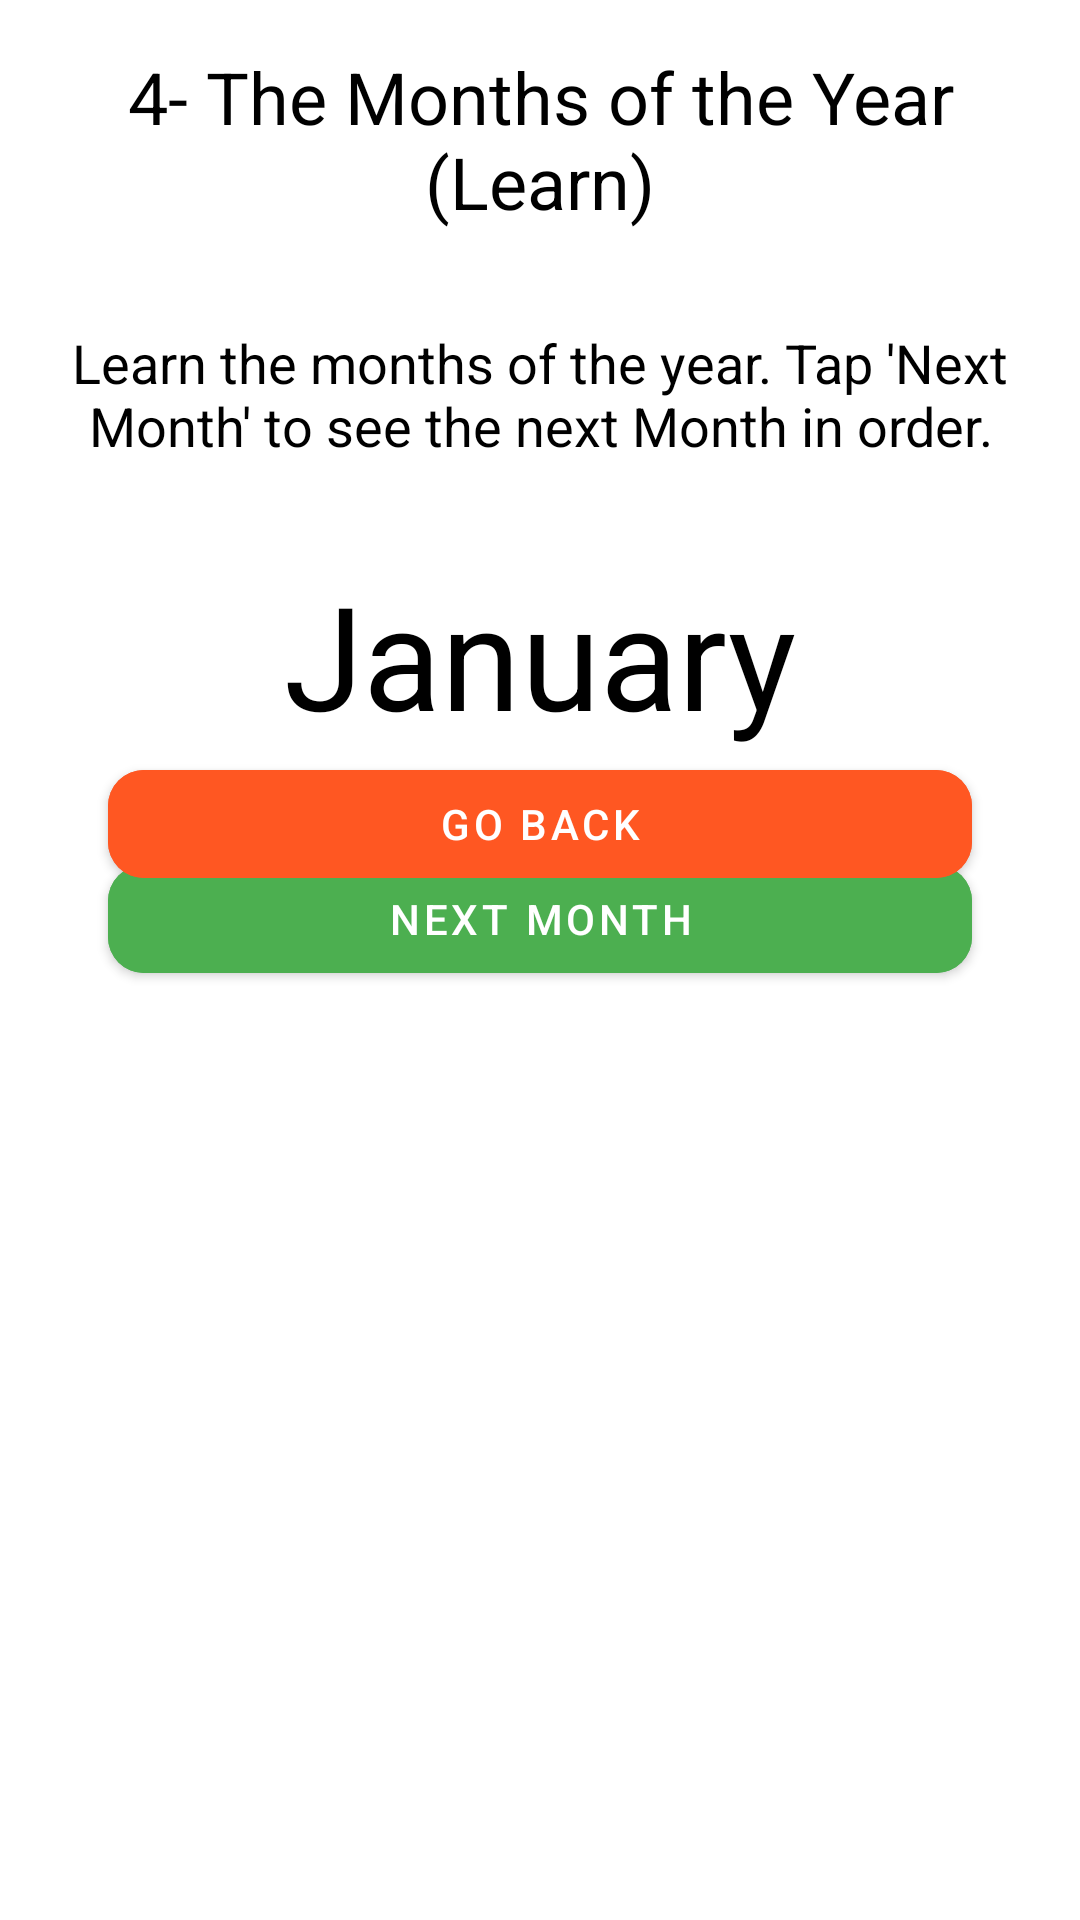

Layout XML and referenced resources for this Android screen:
<!-- AndroidManifest.xml: application theme Theme.Material3.Light -->
<!-- res/layout/activity_months_learn.xml -->
<?xml version="1.0" encoding="utf-8"?>
<androidx.constraintlayout.widget.ConstraintLayout xmlns:android="http://schemas.android.com/apk/res/android"
    xmlns:app="http://schemas.android.com/apk/res-auto"
    xmlns:tools="http://schemas.android.com/tools"
    android:id="@+id/constraintLayout"
    android:layout_width="match_parent"
    android:layout_height="match_parent"
    android:background="#FFFFFF"
    tools:context=".MainActivity">

    <TextView
        android:id="@+id/title"
        android:layout_width="wrap_content"
        android:layout_height="wrap_content"
        android:text="4- The Months of the Year (Learn)"
        android:textSize="24sp"
        android:textColor="#000000"
        app:layout_constraintTop_toTopOf="parent"
        app:layout_constraintStart_toStartOf="parent"
        app:layout_constraintEnd_toEndOf="parent"
        android:padding="16dp"
        android:gravity="center"
        style="@style/Widget.MaterialComponents.TextView"/>

    <TextView
        android:id="@+id/description"
        android:layout_width="0dp"
        android:layout_height="wrap_content"
        android:text="Learn the months of the year. Tap 'Next Month' to see the next Month in order."
        android:textSize="18sp"
        android:textColor="#000000"
        app:layout_constraintTop_toBottomOf="@id/title"
        app:layout_constraintStart_toStartOf="parent"
        app:layout_constraintEnd_toEndOf="parent"
        android:padding="16dp"
        android:gravity="center"
        style="@style/Widget.MaterialComponents.TextView"/>

    <TextView
        android:id="@+id/monthText"
        android:layout_width="wrap_content"
        android:layout_height="wrap_content"
        android:text="January"
        android:textSize="48sp"
        android:textColor="#000000"
        app:layout_constraintTop_toBottomOf="@id/description"
        app:layout_constraintStart_toStartOf="parent"
        app:layout_constraintEnd_toEndOf="parent"
        android:padding="16dp"
        android:gravity="center"
        style="@style/Widget.MaterialComponents.TextView"/>

    <com.google.android.material.button.MaterialButton
        android:id="@+id/btn_next_month"
        style="@style/Widget.MaterialComponents.Button"
        android:layout_width="0dp"
        android:layout_height="wrap_content"
        android:layout_marginTop="16dp"
        android:backgroundTint="#4CAF50"
        android:text="Next Month"
        android:textColor="#FFFFFF"
        app:cornerRadius="12dp"
        app:layout_constraintTop_toBottomOf="@id/monthText"
        app:layout_constraintEnd_toEndOf="parent"
        app:layout_constraintStart_toStartOf="parent"
        app:layout_constraintWidth_percent="0.8" />


    <com.google.android.material.button.MaterialButton
        android:id="@+id/btn_go_back"
        style="@style/Widget.MaterialComponents.Button"
        android:layout_width="0dp"
        android:layout_height="wrap_content"
        android:layout_marginBottom="340dp"
        android:backgroundTint="#FF5722"
        android:text="Go Back"
        android:textColor="#FFFFFF"
        app:cornerRadius="12dp"
        app:layout_constraintBottom_toBottomOf="parent"
        app:layout_constraintEnd_toEndOf="parent"
        app:layout_constraintStart_toStartOf="parent"
        app:layout_constraintTop_toBottomOf="@+id/title"
        app:layout_constraintVertical_bias="0.992"
        app:layout_constraintWidth_percent="0.8" />

</androidx.constraintlayout.widget.ConstraintLayout>
<!-- resources referenced by this layout -->
<resources>

</resources>
